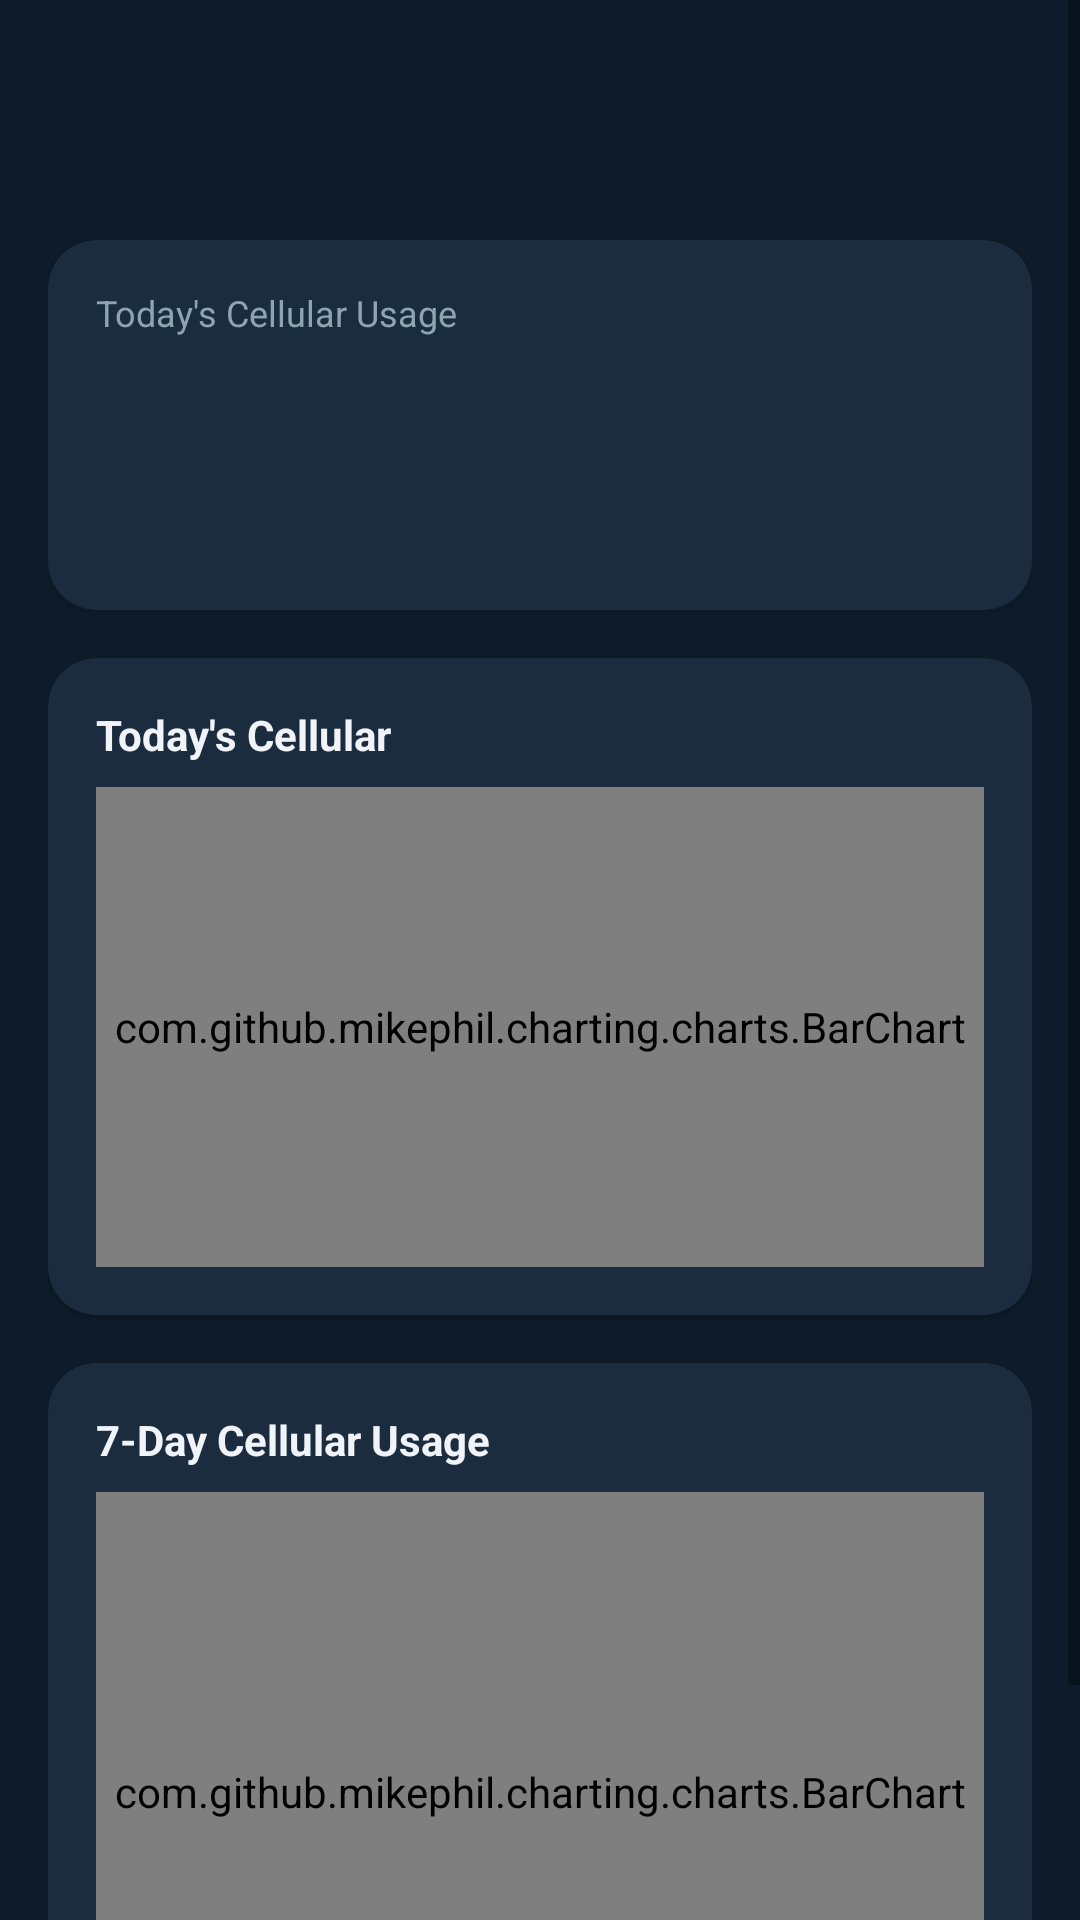

The Android layout XML behind this screen, and the referenced resources:
<!-- AndroidManifest.xml: application theme Theme.DataWatch -->
<!-- res/layout/fragment_app_detail.xml -->
<?xml version="1.0" encoding="utf-8"?>
<ScrollView xmlns:android="http://schemas.android.com/apk/res/android"
    xmlns:app="http://schemas.android.com/apk/res-auto"
    android:layout_width="match_parent"
    android:layout_height="match_parent"
    android:background="@color/primary_bg">

    <LinearLayout
        android:layout_width="match_parent"
        android:layout_height="wrap_content"
        android:orientation="vertical"
        android:padding="@dimen/spacing_medium">

        
        <LinearLayout
            android:layout_width="match_parent"
            android:layout_height="wrap_content"
            android:orientation="horizontal"
            android:gravity="center_vertical"
            android:layout_marginBottom="@dimen/spacing_medium">

            <ImageView
                android:id="@+id/iv_app_icon"
                android:layout_width="@dimen/app_icon_size"
                android:layout_height="@dimen/app_icon_size"
                android:layout_marginEnd="@dimen/spacing_medium"
                android:contentDescription="App icon"/>

            <TextView
                android:id="@+id/tv_app_name"
                android:layout_width="0dp"
                android:layout_height="wrap_content"
                android:layout_weight="1"
                android:textColor="@color/primary_text"
                android:textSize="20sp"
                android:textStyle="bold"/>

        </LinearLayout>

        
        <com.google.android.material.card.MaterialCardView
            android:layout_width="match_parent"
            android:layout_height="wrap_content"
            android:layout_marginBottom="@dimen/spacing_medium"
            app:cardBackgroundColor="@color/card_surface"
            app:cardCornerRadius="@dimen/card_corner_radius">

            <LinearLayout
                android:layout_width="match_parent"
                android:layout_height="wrap_content"
                android:orientation="vertical"
                android:padding="@dimen/spacing_medium">

                <TextView
                    android:layout_width="wrap_content"
                    android:layout_height="wrap_content"
                    android:text="Today's Cellular Usage"
                    android:textColor="@color/secondary_text"
                    android:textSize="12sp"
                    android:layout_marginBottom="10dp"/>

                <TextView
                    android:id="@+id/tv_cellular_breakdown"
                    android:layout_width="wrap_content"
                    android:layout_height="wrap_content"
                    android:textColor="@color/mint_green"
                    android:textSize="14sp"
                    android:layout_marginBottom="4dp"/>

                
                <TextView
                    android:id="@+id/tv_wifi_breakdown"
                    android:layout_width="wrap_content"
                    android:layout_height="wrap_content"
                    android:visibility="gone"/>

                
                <TextView
                    android:id="@+id/tv_active_breakdown"
                    android:layout_width="wrap_content"
                    android:layout_height="wrap_content"
                    android:textColor="@color/primary_text"
                    android:textSize="14sp"
                    android:layout_marginBottom="4dp"/>

                <TextView
                    android:id="@+id/tv_background_breakdown"
                    android:layout_width="wrap_content"
                    android:layout_height="wrap_content"
                    android:textColor="@color/accent_gold"
                    android:textSize="14sp"/>

            </LinearLayout>

        </com.google.android.material.card.MaterialCardView>

        
        <com.google.android.material.card.MaterialCardView
            android:layout_width="match_parent"
            android:layout_height="wrap_content"
            android:layout_marginBottom="@dimen/spacing_medium"
            app:cardBackgroundColor="@color/card_surface"
            app:cardCornerRadius="@dimen/card_corner_radius">

            <LinearLayout
                android:layout_width="match_parent"
                android:layout_height="wrap_content"
                android:orientation="vertical"
                android:padding="@dimen/spacing_medium">

                <TextView
                    android:layout_width="wrap_content"
                    android:layout_height="wrap_content"
                    android:text="Today's Cellular"
                    android:textColor="@color/primary_text"
                    android:textSize="14sp"
                    android:textStyle="bold"
                    android:layout_marginBottom="8dp"/>

                <com.github.mikephil.charting.charts.BarChart
                    android:id="@+id/hourly_chart"
                    android:layout_width="match_parent"
                    android:layout_height="160dp"/>

            </LinearLayout>

        </com.google.android.material.card.MaterialCardView>

        
        <com.google.android.material.card.MaterialCardView
            android:layout_width="match_parent"
            android:layout_height="wrap_content"
            app:cardBackgroundColor="@color/card_surface"
            app:cardCornerRadius="@dimen/card_corner_radius">

            <LinearLayout
                android:layout_width="match_parent"
                android:layout_height="wrap_content"
                android:orientation="vertical"
                android:padding="@dimen/spacing_medium">

                <TextView
                    android:layout_width="wrap_content"
                    android:layout_height="wrap_content"
                    android:text="@string/weekly_chart_title"
                    android:textColor="@color/primary_text"
                    android:textSize="14sp"
                    android:textStyle="bold"
                    android:layout_marginBottom="8dp"/>

                <com.github.mikephil.charting.charts.BarChart
                    android:id="@+id/weekly_chart"
                    android:layout_width="match_parent"
                    android:layout_height="200dp"/>

            </LinearLayout>

        </com.google.android.material.card.MaterialCardView>

    </LinearLayout>

</ScrollView>
<!-- resources referenced by this layout -->
<resources>
  <color name="accent_gold">#F5A623</color>
  <color name="card_surface">#1A2C3D</color>
  <color name="mint_green">#2ECC9A</color>
  <color name="primary_bg">#0D1B2A</color>
  <color name="primary_text">#F0F4F8</color>
  <color name="secondary_text">#8FA3B1</color>
  <dimen name="app_icon_size">48dp</dimen>
  <dimen name="card_corner_radius">16dp</dimen>
  <dimen name="spacing_medium">16dp</dimen>
  <string name="weekly_chart_title">7-Day Cellular Usage</string>
  <style name="Theme.DataWatch" parent="Theme.MaterialComponents.DayNight.NoActionBar">
          <item name="colorPrimary">@color/accent_gold</item>
          <item name="colorPrimaryVariant">@color/card_surface</item>
          <item name="colorOnPrimary">@color/primary_bg</item>
          <item name="colorSecondary">@color/mint_green</item>
          <item name="colorOnSecondary">@color/primary_bg</item>
          <item name="android:colorBackground">@color/primary_bg</item>
          <item name="colorSurface">@color/card_surface</item>
          <item name="colorOnSurface">@color/primary_text</item>
          <item name="android:windowBackground">@color/primary_bg</item>
          <item name="android:statusBarColor">@color/primary_bg</item>
          <item name="android:navigationBarColor">@color/primary_bg</item>
      </style>
</resources>
